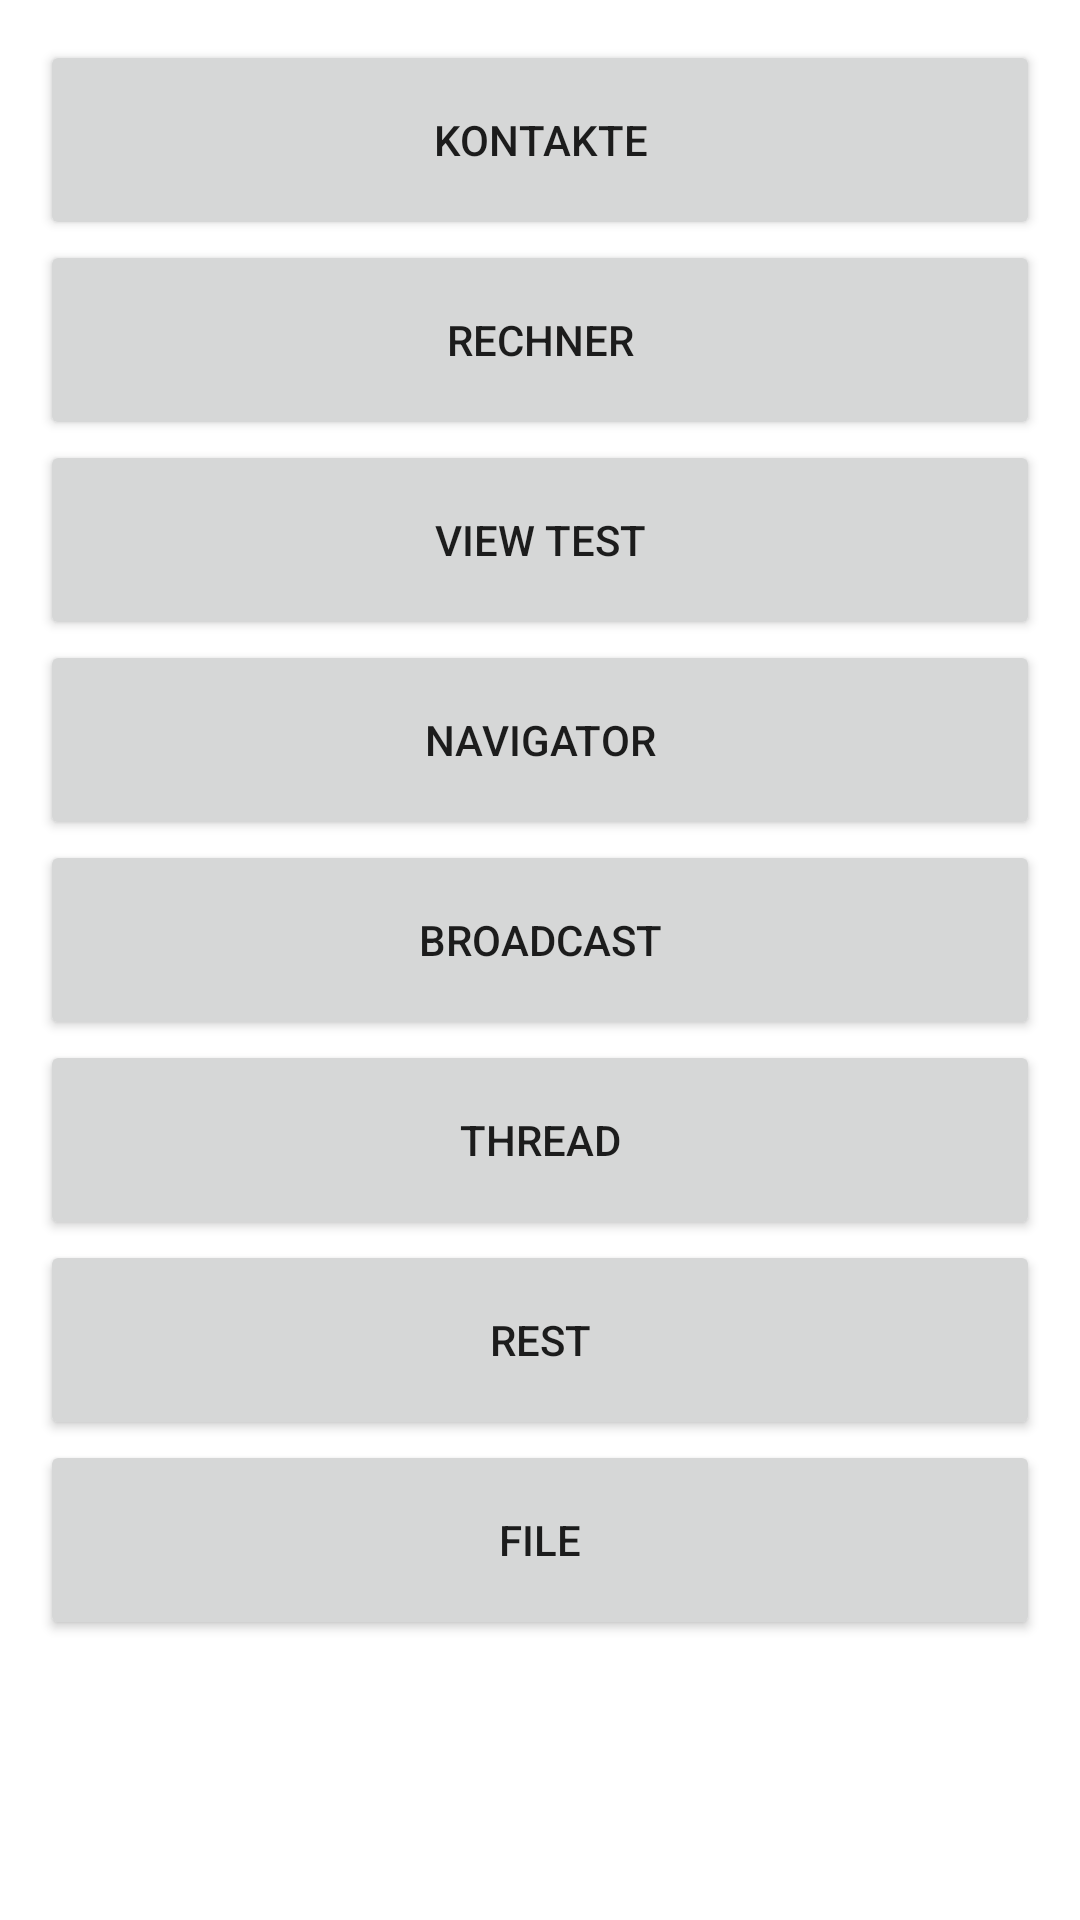

Layout XML and referenced resources for this Android screen:
<!-- AndroidManifest.xml: application theme Theme.MyApplication5 -->
<!-- res/layout/activity_main.xml -->
<?xml version="1.0" encoding="utf-8"?>
<androidx.constraintlayout.widget.ConstraintLayout xmlns:android="http://schemas.android.com/apk/res/android"
    xmlns:app="http://schemas.android.com/apk/res-auto"
    xmlns:tools="http://schemas.android.com/tools"
    android:layout_width="match_parent"
    android:layout_height="match_parent"
    tools:context=".MainActivity"
    >

    <LinearLayout
        android:layout_width="match_parent"
        android:layout_height="match_parent"
        android:layout_margin="40px"
        android:orientation="vertical"
        tools:layout_editor_absoluteX="8dp"
        tools:layout_editor_absoluteY="8dp">

        <Button
            android:id="@+id/navigateToContacts"
            android:layout_width="match_parent"
            android:layout_height="200px"
            android:text="Kontakte" />

        <Button
            android:id="@+id/navigateToCalculator"
            android:layout_width="match_parent"
            android:layout_height="200px"
            android:text="Rechner" />

        <Button
            android:id="@+id/navigateToViewTest"
            android:layout_width="match_parent"
            android:layout_height="200px"
            android:text="View Test" />

        <Button
            android:id="@+id/navigateToNavigator"
            android:layout_width="match_parent"
            android:layout_height="200px"
            android:text="Navigator" />

        <Button
            android:id="@+id/navigateToBroadcast"
            android:layout_width="match_parent"
            android:layout_height="200px"
            android:text="Broadcast" />

        <Button
            android:id="@+id/navigateToThread"
            android:layout_width="match_parent"
            android:layout_height="200px"
            android:text="Thread" />

        <Button
            android:id="@+id/navigateToRest"
            android:layout_width="match_parent"
            android:layout_height="200px"
            android:text="Rest" />

        <Button
            android:id="@+id/navigateToFile"
            android:layout_width="match_parent"
            android:layout_height="200px"
            android:text="File" />
    </LinearLayout>


</androidx.constraintlayout.widget.ConstraintLayout>
<!-- resources referenced by this layout -->
<resources>
  <style name="Theme.MyApplication5" parent="Theme.MaterialComponents.DayNight.DarkActionBar">
          
          <item name="colorPrimary">@color/purple_500</item>
          <item name="colorPrimaryVariant">@color/purple_700</item>
          <item name="colorOnPrimary">@color/white</item>
          
          <item name="colorSecondary">@color/teal_200</item>
          <item name="colorSecondaryVariant">@color/teal_700</item>
          <item name="colorOnSecondary">@color/black</item>
          
          <item name="android:statusBarColor">?attr/colorPrimaryVariant</item>
          
      </style>
  <!-- not gathered from this repository: default colours our renderer supplied (Android Studio template values) -->
  <color name="purple_500">#FF6200EE</color>
  <color name="purple_700">#FF3700B3</color>
  <color name="teal_200">#FF03DAC5</color>
  <color name="teal_700">#FF018786</color>
  <color name="black">#FF000000</color>
  <color name="white">#FFFFFFFF</color>
</resources>
